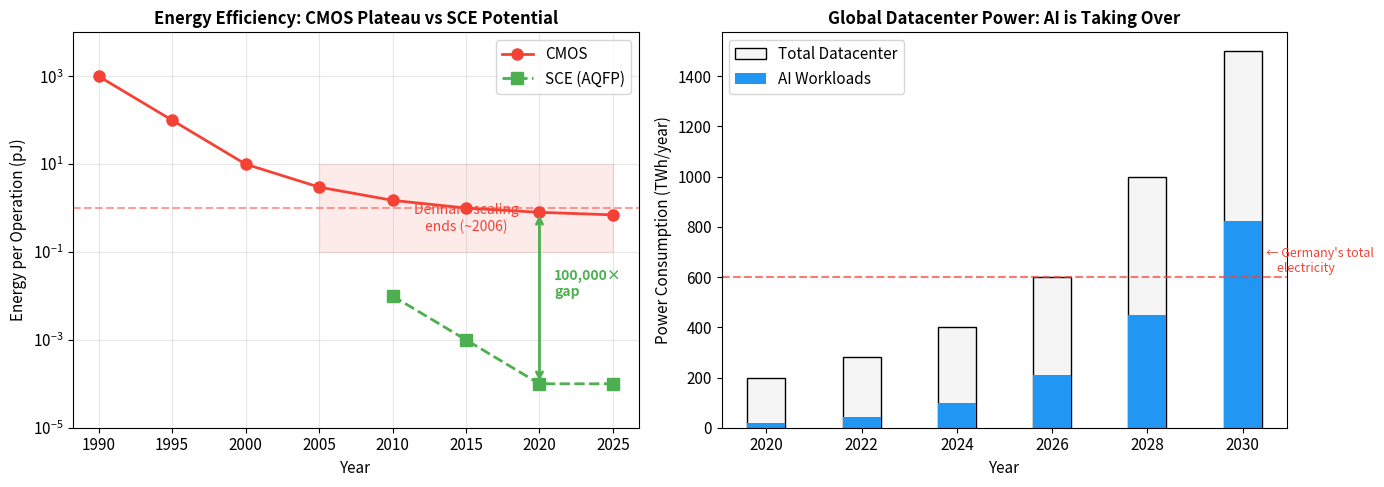
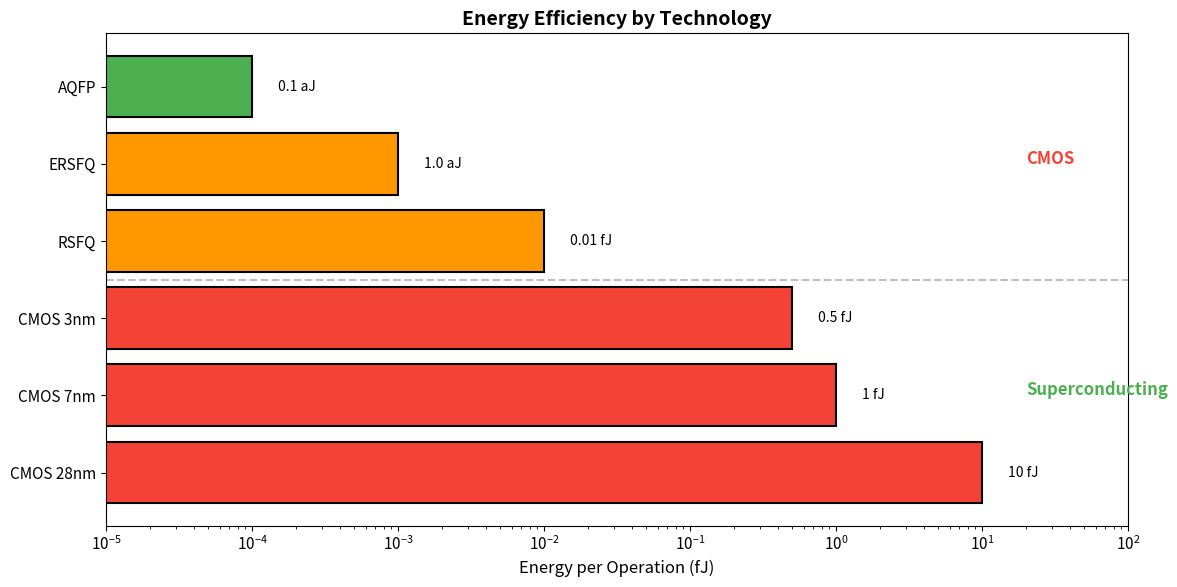
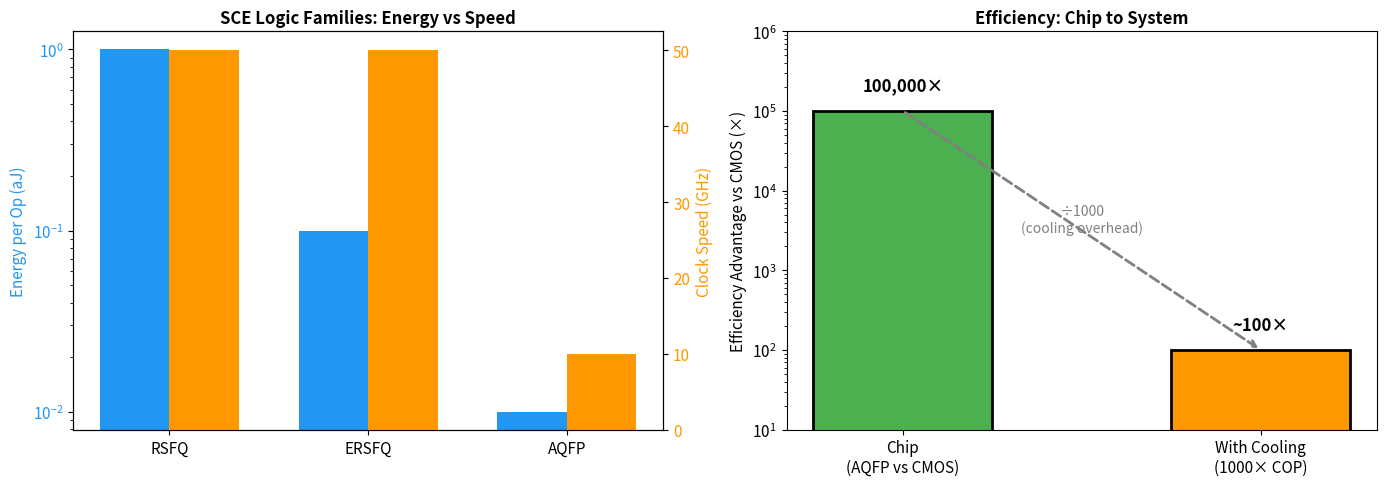
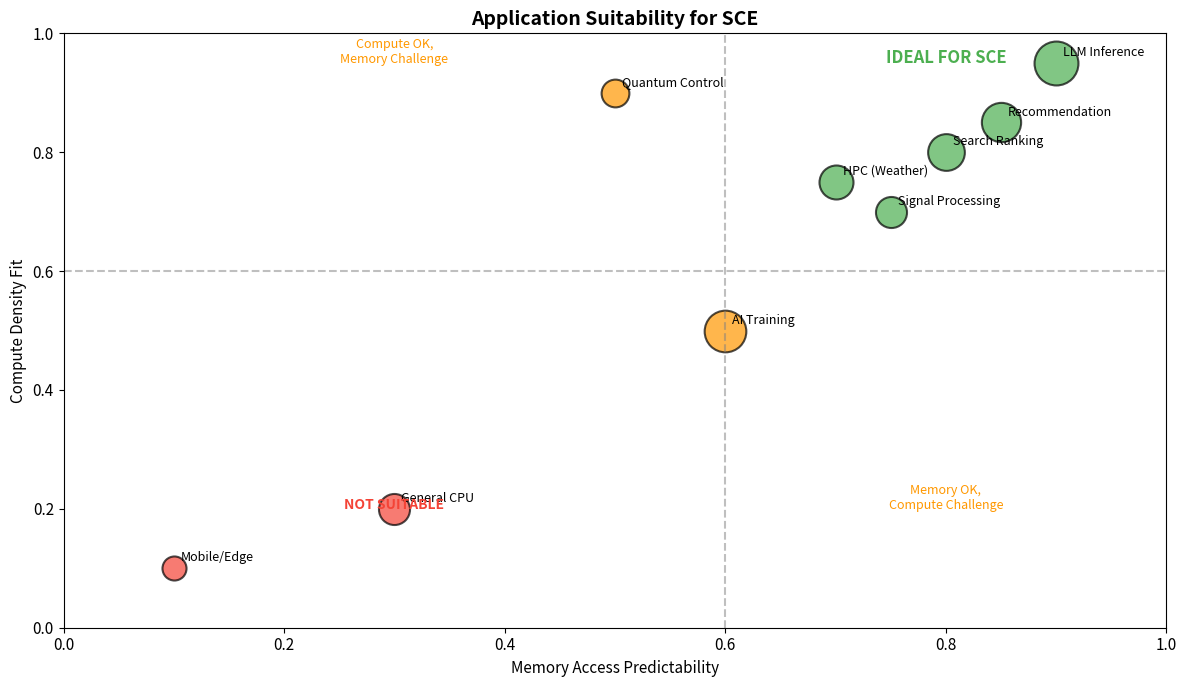
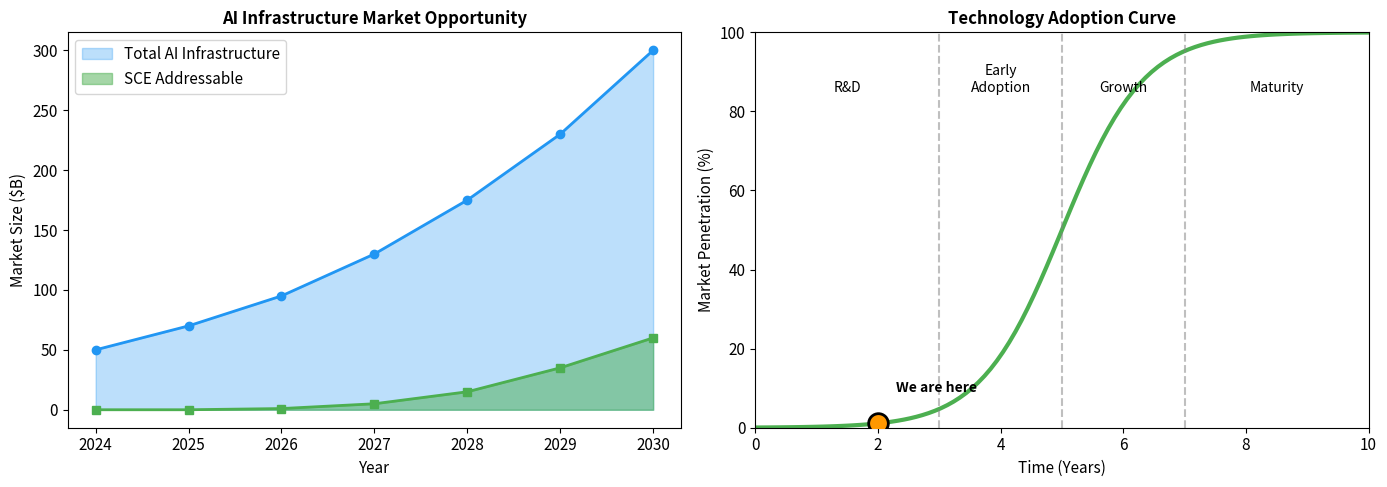

Generate these figures, in order, with matplotlib:
# Setup
import matplotlib.pyplot as plt
import matplotlib.patches as patches
from matplotlib.patches import FancyBboxPatch
import numpy as np

COLORS = {
    'primary': '#2196F3',
    'secondary': '#FF9800',
    'success': '#4CAF50',
    'danger': '#f44336',
    'dark': '#1a1a2e',
    'light': '#f5f5f5',
    'purple': '#9C27B0',
    'cyan': '#00BCD4',
    'cmos': '#f44336',
    'sce': '#4CAF50',
}

plt.rcParams['figure.facecolor'] = 'white'
plt.rcParams['axes.facecolor'] = 'white'
plt.rcParams['font.size'] = 11

print("Setup complete.")

# Visualize: Energy efficiency trends
fig, axes = plt.subplots(1, 2, figsize=(14, 5))

# CMOS energy plateau
ax = axes[0]
years = np.array([1990, 1995, 2000, 2005, 2010, 2015, 2020, 2025])
cmos_energy = np.array([1000, 100, 10, 3, 1.5, 1.0, 0.8, 0.7])  # pJ/op

ax.semilogy(years, cmos_energy, 'o-', color=COLORS['cmos'], linewidth=2, markersize=8, label='CMOS')
ax.axhline(y=1, color=COLORS['cmos'], linestyle='--', alpha=0.5)
ax.fill_between([2005, 2025], [0.1, 0.1], [10, 10], alpha=0.1, color=COLORS['cmos'])
ax.text(2015, 0.3, 'Dennard scaling\nends (~2006)', ha='center', fontsize=10, color=COLORS['cmos'])

# SCE potential
sce_energy = np.array([np.nan, np.nan, np.nan, np.nan, 0.01, 0.001, 0.0001, 0.0001])
ax.semilogy(years, sce_energy, 's--', color=COLORS['sce'], linewidth=2, markersize=8, label='SCE (AQFP)')

ax.set_xlabel('Year', fontsize=11)
ax.set_ylabel('Energy per Operation (pJ)', fontsize=11)
ax.set_title('Energy Efficiency: CMOS Plateau vs SCE Potential', fontsize=12, fontweight='bold')
ax.legend(loc='upper right')
ax.set_ylim(1e-5, 1e4)
ax.grid(True, alpha=0.3)

# Annotation
ax.annotate('', xy=(2020, 0.0001), xytext=(2020, 0.8),
            arrowprops=dict(arrowstyle='<->', color=COLORS['success'], lw=2))
ax.text(2021, 0.01, '100,000×\ngap', fontsize=10, color=COLORS['success'], fontweight='bold')

# Datacenter power projection
ax = axes[1]
years = [2020, 2022, 2024, 2026, 2028, 2030]
dc_power = [200, 280, 400, 600, 1000, 1500]  # TWh
ai_fraction = [0.1, 0.15, 0.25, 0.35, 0.45, 0.55]

ax.bar(years, dc_power, color=COLORS['light'], edgecolor='black', label='Total Datacenter')
ax.bar(years, [p*f for p, f in zip(dc_power, ai_fraction)], color=COLORS['primary'], label='AI Workloads')

ax.set_xlabel('Year', fontsize=11)
ax.set_ylabel('Power Consumption (TWh/year)', fontsize=11)
ax.set_title('Global Datacenter Power: AI is Taking Over', fontsize=12, fontweight='bold')
ax.legend(loc='upper left')

# World reference line
ax.axhline(y=600, color=COLORS['danger'], linestyle='--', alpha=0.7)
ax.text(2030.5, 620, '← Germany\'s total\n    electricity', fontsize=9, color=COLORS['danger'])

plt.tight_layout()
plt.show()

print("\nThe gap between CMOS and SCE represents a 100,000× efficiency opportunity.")

# Visualize: Energy comparison
fig, ax = plt.subplots(figsize=(12, 6))

technologies = [
    ('CMOS 28nm', 10, COLORS['cmos']),
    ('CMOS 7nm', 1, COLORS['cmos']),
    ('CMOS 3nm', 0.5, COLORS['cmos']),
    ('RSFQ', 0.01, COLORS['secondary']),
    ('ERSFQ', 0.001, COLORS['secondary']),
    ('AQFP', 0.0001, COLORS['sce']),
]

names = [t[0] for t in technologies]
energies = [t[1] for t in technologies]
colors = [t[2] for t in technologies]

bars = ax.barh(names, energies, color=colors, edgecolor='black', linewidth=1.5)
ax.set_xscale('log')
ax.set_xlabel('Energy per Operation (fJ)', fontsize=12)
ax.set_title('Energy Efficiency by Technology', fontsize=14, fontweight='bold')

# Add value labels
for bar, energy in zip(bars, energies):
    if energy >= 0.01:
        ax.text(energy * 1.5, bar.get_y() + bar.get_height()/2, 
                f'{energy} fJ', va='center', fontsize=10)
    else:
        ax.text(energy * 1.5, bar.get_y() + bar.get_height()/2,
                f'{energy*1000:.1f} aJ', va='center', fontsize=10)

# Grouping annotations
ax.axhline(y=2.5, color='gray', linestyle='--', alpha=0.5)
ax.text(20, 4, 'CMOS', fontsize=12, fontweight='bold', color=COLORS['cmos'])
ax.text(20, 1, 'Superconducting', fontsize=12, fontweight='bold', color=COLORS['sce'])

ax.set_xlim(1e-5, 100)
plt.tight_layout()
plt.show()

print("AQFP achieves 100,000× better energy efficiency than advanced CMOS.")
print("This isn't incremental improvement — it's a fundamentally different physics regime.")

# Visualize: AQFP advantage breakdown
fig, axes = plt.subplots(1, 2, figsize=(14, 5))

# Logic family comparison
ax = axes[0]
families = ['RSFQ', 'ERSFQ', 'AQFP']
energy = [1, 0.1, 0.01]  # aJ
speed = [50, 50, 10]  # GHz

x = np.arange(len(families))
width = 0.35

bars1 = ax.bar(x - width/2, energy, width, label='Energy (aJ)', color=COLORS['primary'])
ax.set_ylabel('Energy per Op (aJ)', color=COLORS['primary'])
ax.tick_params(axis='y', labelcolor=COLORS['primary'])
ax.set_yscale('log')

ax2 = ax.twinx()
bars2 = ax2.bar(x + width/2, speed, width, label='Speed (GHz)', color=COLORS['secondary'])
ax2.set_ylabel('Clock Speed (GHz)', color=COLORS['secondary'])
ax2.tick_params(axis='y', labelcolor=COLORS['secondary'])

ax.set_xticks(x)
ax.set_xticklabels(families)
ax.set_title('SCE Logic Families: Energy vs Speed', fontsize=12, fontweight='bold')

# Efficiency cascade visualization
ax = axes[1]

stages = ['Chip\n(AQFP vs CMOS)', 'With Cooling\n(1000× COP)']
efficiency = [100000, 100]

bars = ax.bar(stages, efficiency, color=[COLORS['sce'], COLORS['secondary']], 
              edgecolor='black', linewidth=2, width=0.5)
ax.set_ylabel('Efficiency Advantage vs CMOS (×)', fontsize=11)
ax.set_title('Efficiency: Chip to System', fontsize=12, fontweight='bold')
ax.set_yscale('log')

# Add value labels
labels = ['100,000×', '~100×']
for bar, label in zip(bars, labels):
    height = bar.get_height()
    ax.text(bar.get_x() + bar.get_width()/2, height * 1.8,
            label, ha='center', fontsize=12, fontweight='bold')

# Add arrow showing the reduction factor
ax.annotate('', xy=(1, 100), xytext=(0, 100000),
            arrowprops=dict(arrowstyle='->', color='gray', lw=2, ls='--'))
ax.text(0.5, 3000, '÷1000\n(cooling overhead)', ha='center', fontsize=10, color='gray')

ax.set_ylim(10, 1000000)

plt.tight_layout()
plt.show()

print("SCE delivers ~100× efficiency advantage for high arithmetic intensity workloads.")

# Visualize: Application fit matrix
fig, ax = plt.subplots(figsize=(12, 7))

applications = [
    ('LLM Inference', 0.95, 0.9, 100),
    ('Recommendation', 0.85, 0.85, 80),
    ('Search Ranking', 0.8, 0.8, 70),
    ('HPC (Weather)', 0.75, 0.7, 60),
    ('Signal Processing', 0.7, 0.75, 50),
    ('Quantum Control', 0.9, 0.5, 40),
    ('AI Training', 0.5, 0.6, 90),
    ('General CPU', 0.2, 0.3, 50),
    ('Mobile/Edge', 0.1, 0.1, 30),
]

for name, compute_fit, memory_fit, size in applications:
    color = COLORS['sce'] if compute_fit > 0.6 and memory_fit > 0.6 else COLORS['secondary'] if compute_fit > 0.4 or memory_fit > 0.4 else COLORS['cmos']
    ax.scatter(memory_fit, compute_fit, s=size*10, c=color, alpha=0.7, edgecolors='black', linewidth=1.5)
    ax.annotate(name, (memory_fit, compute_fit), xytext=(5, 5), textcoords='offset points', fontsize=9)

# Quadrant lines
ax.axhline(y=0.6, color='gray', linestyle='--', alpha=0.5)
ax.axvline(x=0.6, color='gray', linestyle='--', alpha=0.5)

# Quadrant labels
ax.text(0.8, 0.95, 'IDEAL FOR SCE', fontsize=12, fontweight='bold', color=COLORS['sce'], ha='center')
ax.text(0.3, 0.95, 'Compute OK,\nMemory Challenge', fontsize=9, ha='center', color=COLORS['secondary'])
ax.text(0.8, 0.2, 'Memory OK,\nCompute Challenge', fontsize=9, ha='center', color=COLORS['secondary'])
ax.text(0.3, 0.2, 'NOT SUITABLE', fontsize=10, fontweight='bold', ha='center', color=COLORS['cmos'])

ax.set_xlabel('Memory Access Predictability', fontsize=11)
ax.set_ylabel('Compute Density Fit', fontsize=11)
ax.set_title('Application Suitability for SCE', fontsize=14, fontweight='bold')
ax.set_xlim(0, 1)
ax.set_ylim(0, 1)

plt.tight_layout()
plt.show()

# Visualize: Challenge/Opportunity matrix
fig, ax = plt.subplots(figsize=(12, 7))

challenges = [
    ('Cryogenic cooling', 'High', 'Medium', 'Engineering, not physics'),
    ('Memory hierarchy', 'Medium', 'High', 'Solved for LLM inference'),
    ('I/O bandwidth', 'Medium', 'Medium', 'Active research area'),
    ('Fab maturity', 'High', 'Low', 'Requires investment'),
    ('EDA tools', 'Medium', 'High', 'Adapting existing tools'),
    ('Talent', 'High', 'Medium', 'Training programs emerging'),
]

# Create table
ax.axis('off')
table_data = [['Challenge', 'Difficulty', 'Progress', 'Notes']] + \
             [[c[0], c[1], c[2], c[3]] for c in challenges]

colors_map = {
    'High': COLORS['danger'],
    'Medium': COLORS['secondary'],
    'Low': COLORS['success'],
}

table = ax.table(cellText=table_data, loc='center', cellLoc='center',
                 colWidths=[0.25, 0.15, 0.15, 0.4])
table.auto_set_font_size(False)
table.set_fontsize(10)
table.scale(1, 2)

# Style header
for j in range(4):
    table[(0, j)].set_facecolor(COLORS['dark'])
    table[(0, j)].set_text_props(color='white', fontweight='bold')

# Style cells
for i in range(1, 7):
    diff = table_data[i][1]
    prog = table_data[i][2]
    table[(i, 1)].set_facecolor(colors_map.get(diff, 'white'))
    table[(i, 1)].set_text_props(color='white' if diff == 'High' else 'black')
    table[(i, 2)].set_facecolor(colors_map.get(prog, 'white'))
    table[(i, 2)].set_text_props(color='white' if prog == 'Low' else 'black')

ax.set_title('SCE Challenges: Difficulty vs Progress', fontsize=14, fontweight='bold', pad=20)

plt.tight_layout()
plt.show()

print("\nKey insight: Most challenges are engineering problems, not fundamental physics barriers.")
print("The path to commercialization is clear — it requires execution and investment.")

# Visualize: Market opportunity
fig, axes = plt.subplots(1, 2, figsize=(14, 5))

# Market size projection
ax = axes[0]
years = [2024, 2025, 2026, 2027, 2028, 2029, 2030]
ai_infra_market = [50, 70, 95, 130, 175, 230, 300]  # $B
sce_addressable = [0, 0, 1, 5, 15, 35, 60]  # $B (assuming ramp)

ax.fill_between(years, ai_infra_market, alpha=0.3, color=COLORS['primary'], label='Total AI Infrastructure')
ax.fill_between(years, sce_addressable, alpha=0.5, color=COLORS['sce'], label='SCE Addressable')
ax.plot(years, ai_infra_market, 'o-', color=COLORS['primary'], linewidth=2)
ax.plot(years, sce_addressable, 's-', color=COLORS['sce'], linewidth=2)

ax.set_xlabel('Year', fontsize=11)
ax.set_ylabel('Market Size ($B)', fontsize=11)
ax.set_title('AI Infrastructure Market Opportunity', fontsize=12, fontweight='bold')
ax.legend(loc='upper left')

# Technology adoption curve
ax = axes[1]
x = np.linspace(0, 10, 100)
adoption = 100 / (1 + np.exp(-1.5*(x - 5)))  # S-curve

ax.plot(x, adoption, color=COLORS['sce'], linewidth=3)
ax.axvline(x=3, color='gray', linestyle='--', alpha=0.5)
ax.axvline(x=5, color='gray', linestyle='--', alpha=0.5)
ax.axvline(x=7, color='gray', linestyle='--', alpha=0.5)

ax.text(1.5, 85, 'R&D', ha='center', fontsize=10)
ax.text(4, 85, 'Early\nAdoption', ha='center', fontsize=10)
ax.text(6, 85, 'Growth', ha='center', fontsize=10)
ax.text(8.5, 85, 'Maturity', ha='center', fontsize=10)

ax.scatter([2], [adoption[20]], s=200, color=COLORS['secondary'], zorder=5, edgecolors='black', linewidth=2)
ax.text(2.3, adoption[20] + 8, 'We are here', fontsize=10, fontweight='bold')

ax.set_xlabel('Time (Years)', fontsize=11)
ax.set_ylabel('Market Penetration (%)', fontsize=11)
ax.set_title('Technology Adoption Curve', fontsize=12, fontweight='bold')
ax.set_xlim(0, 10)
ax.set_ylim(0, 100)

plt.tight_layout()
plt.show()
